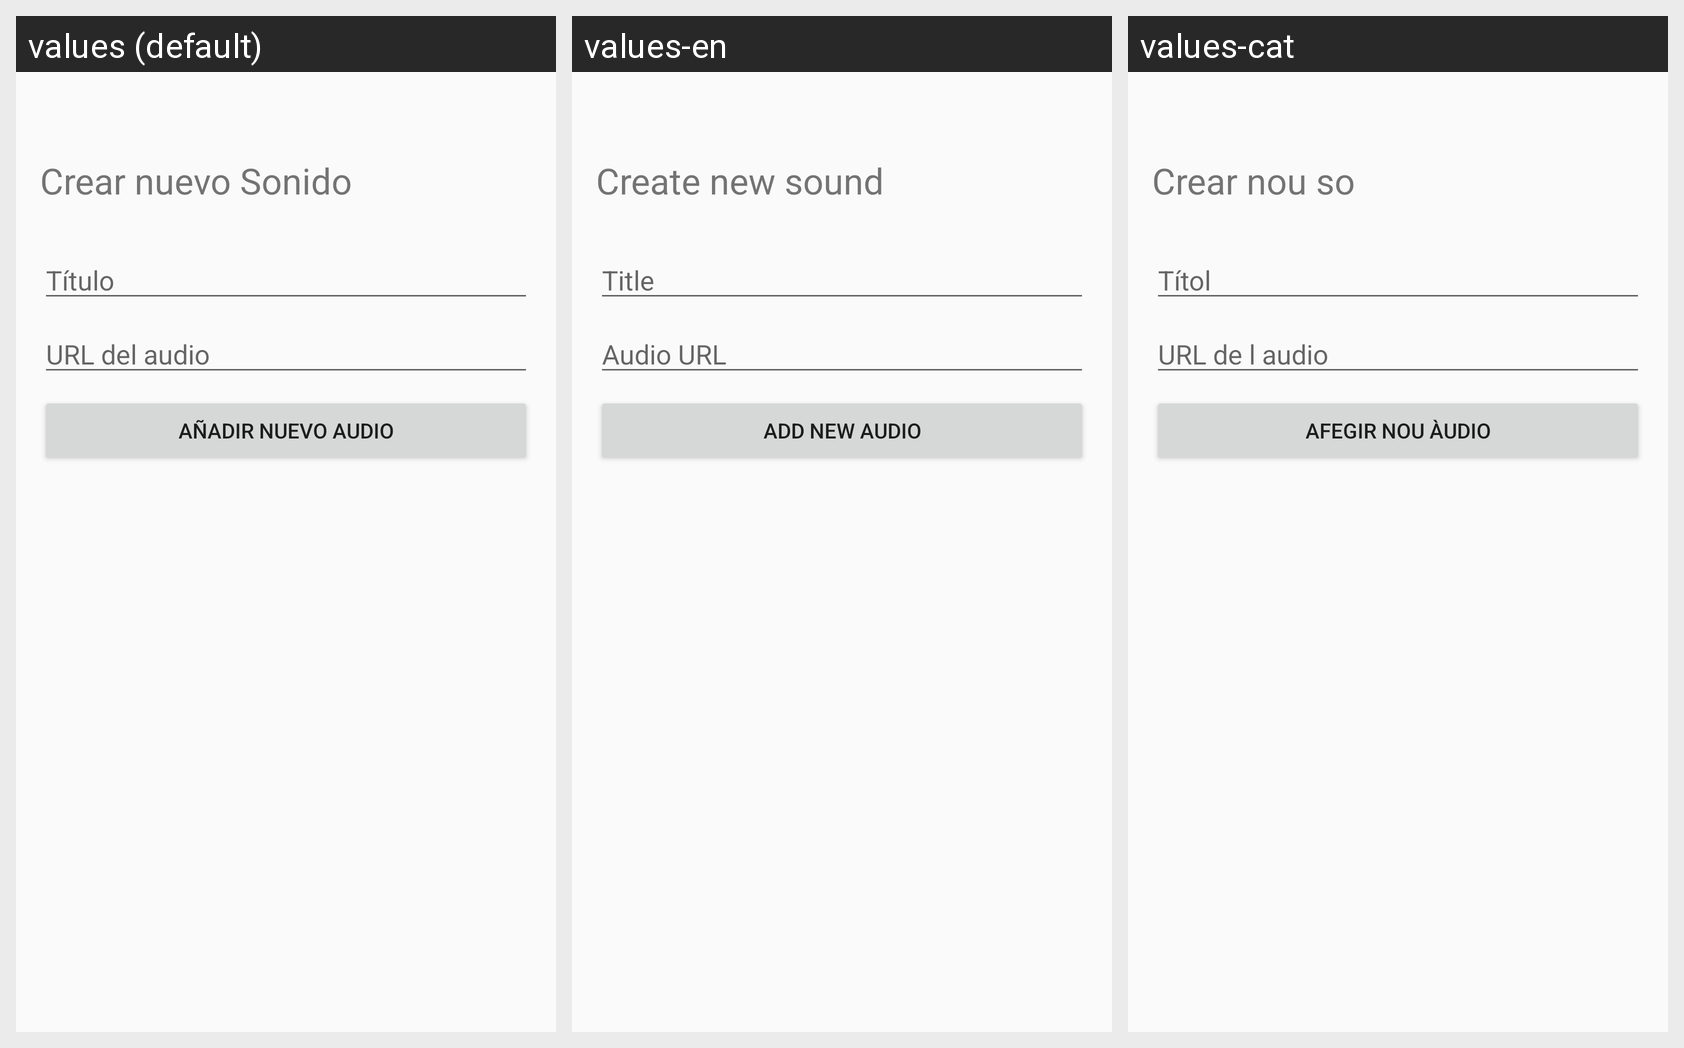

The Android screen above is rendered under several locales of the same app. Produce the string resources it draws, with the default and per-locale values.
Android screen res/layout/activity_crear.xml rendered under 3 locales, left to right: values (default), values-en, values-cat. Device: Nexus 5 (rendered at 1080×1920; each locale shown at half size, 540×960, under a caption strip naming it); theme Theme.AppCompat.Light.
Strings drawn on this screen, with the default value and each locale's value (text and hints the layout hard-codes, and strings that could not be matched under every locale, appear in the picture but are not listed):

crear_audio
  values: Crear nuevo Sonido
  values-en: Create new sound
  values-cat: Crear nou so

btn_add_new_audio
  values: AÑADIR NUEVO AUDIO
  values-en: ADD NEW AUDIO
  values-cat: AFEGIR NOU ÀUDIO

hint_titulo
  values: Título
  values-en: Title
  values-cat: Títol

hint_url
  values: URL del audio
  values-en: Audio URL
  values-cat: URL de l audio
